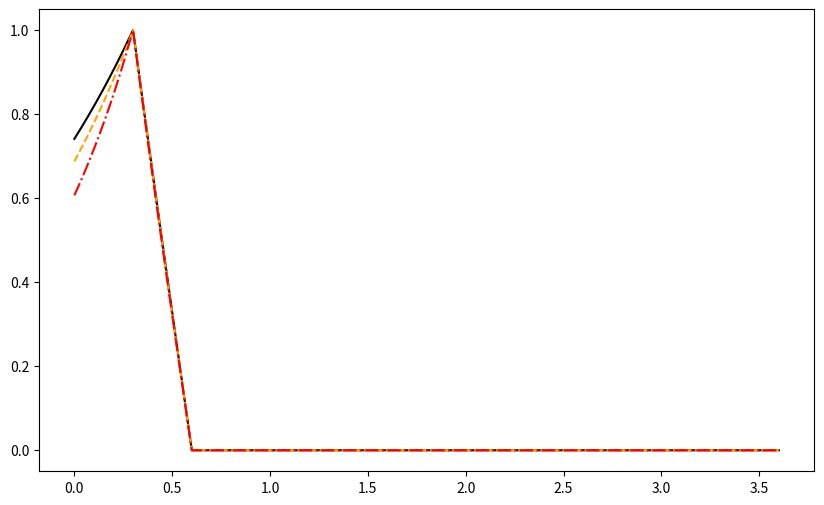

Reproduce this figure in Python. (Note: this script raises an exception after producing the figure.)
# Estudio dual en el tiempo y en la frecuencia para los 3 citcuitos RC. Las gráficas se guardan para cada filtro y el dominio correspondiente.
import os
import numpy as np
from numpy.linalg import inv
from fractions import Fraction
import matplotlib
matplotlib.use("Agg")  
import matplotlib.pyplot as plt

# PARAMETROS GENERALES
tc_values = [1,4/5, 3/5, 2/5]          # tiempos de covarianza a comparar
N = 11                                # numero de muestras
deltaT = 0.3                          # separacion uniforme entre muestras
TI = np.array([deltaT * i for i in range(1, N + 1)])   # iniciando en 0.3

colors = ['black', 'orange', 'red']
line_styles = ['-', '--', '-.','---']

DPI = 400                           
FIGSIZE_T = (10, 6)
FIGSIZE_F = (13, 6)

# Eje de tiempo para graficar B_k(t)
t0 = np.linspace(0, TI[-1] + deltaT, 1500)

# Eje de frecuencia para graficar B_k(jw)
f0 = np.linspace(-10, 10, 4000)
w0 = 2 * np.pi * f0

# Carpeta raiz de resultados
BASE_DIR = os.path.join(os.path.expanduser("~"), "Downloads", "Resultados_RC_Retardo_grupo")

# ----------------------------------------------------------------------------------
# DEFINICION DE LAS 3 CONFIGURACIONES: covarianza, espectro y nombres de carpeta
# ----------------------------------------------------------------------------------
def R_sal(tau, alpha, etapas):
    """Funcion de covarianza normalizada segun el numero de etapas."""
    a_tau = np.abs(tau)
    if etapas == 1:
        # (4.15)
        return np.exp(-alpha * a_tau)
    elif etapas == 2:
        # (4.19)
        return (1 + alpha * a_tau) * np.exp(-alpha * a_tau)
    elif etapas == 3:
        # (4.23)
        return (1 + alpha * a_tau + (alpha ** 2 * tau ** 2) / 3) * np.exp(-alpha * a_tau)
    else:
        raise ValueError("etapas debe ser 1, 2 o 3")


def S_sal(w, alpha, etapas):
    """Densidad espectral de potencia segun el numero de etapas."""
    if etapas == 1:
        # (4.17)
        return (2 * alpha) / (w ** 2 + alpha ** 2)
    elif etapas == 2:
        # (4.20)
        return (4 * alpha ** 3) / (w ** 2 + alpha ** 2) ** 2
    elif etapas == 3:
        # (4.24) corregida: 16 en lugar de 4
        return (16 * alpha ** 5) / (w ** 2 + alpha ** 2) ** 3
    else:
        raise ValueError("etapas debe ser 1, 2 o 3")


CONFIGS = [
    {"etapas": 1, "carpeta": "RC_una_etapa",   "titulo": "Circuito RC de una etapa"},
    {"etapas": 2, "carpeta": "RC_dos_etapas",  "titulo": "Circuito RC de dos etapas"},
    {"etapas": 3, "carpeta": "RC_tres_etapas", "titulo": "Circuito RC de tres etapas"},
]

print("INICIO")
print("Tiempos de muestreo:", TI)

# PROCESO PRINCIPAL
for cfg in CONFIGS:
    etapas = cfg["etapas"]
    carpeta_filtro = os.path.join(BASE_DIR, cfg["carpeta"])
    carpeta_tiempo = os.path.join(carpeta_filtro, "tiempo")
    carpeta_frecuencia = os.path.join(carpeta_filtro, "frecuencia")
    os.makedirs(carpeta_tiempo, exist_ok=True)
    os.makedirs(carpeta_frecuencia, exist_ok=True)

    print(f"\n=== {cfg['titulo']} ===")

    # defininicion de alfa con base al tiempo de covarainz y la etapas del analisis
    def alpha_desde_tc(tc, etapas):
        if etapas == 1:
            return 1 / tc
        elif etapas == 2:
            return 2 / tc
        elif etapas == 3:
            return 8 / (3 * tc)
        else:
            raise ValueError("etapas debe ser 1, 2 o 3")

    datos_tc = []
    for tc in tc_values:
        alpha = alpha_desde_tc(tc, etapas)

        # Matriz de covarianza (a partir de la R_sal correspondiente)
        kx = np.zeros((N, N))
        for i in range(N):
            for k in range(N):
                kx[i, k] = R_sal(TI[i] - TI[k], alpha, etapas)
        a = inv(kx)

        sx = S_sal(w0, alpha, etapas)  # espectro evaluado en w0 

        print(f"tc={tc}  alpha={alpha:.4f}")
        print("Matriz de covarianza:")
        print(kx)
        print("Matriz inversa:")
        print(a)

        datos_tc.append({"tc": tc, "alpha": alpha, "a": a, "sx": sx})

    tc_fraccion = [str(Fraction(tc).limit_denominator()) for tc in tc_values]

    # ------------------------------------------------------------------------------
    # Una figura por cada funcion basica B_k, tanto en tiempo como en frecuencia
    # ------------------------------------------------------------------------------
    for j in range(N):
        # ---------------------- DOMINIO DEL TIEMPO ----------------------
        fig_t, ax_t = plt.subplots(figsize=FIGSIZE_T)
        for idx, d in enumerate(datos_tc):
            alpha, a = d["alpha"], d["a"]
            Bt = np.zeros_like(t0)
            for i in range(N):
                Bt += R_sal(t0 - TI[i], alpha, etapas) * a[i, j]
            alpha_fraccion = str(Fraction(alpha).limit_denominator())
            ax_t.plot(t0, Bt, color=colors[idx], linestyle=line_styles[idx],
                      linewidth=1.5, label=f'tc={tc_fraccion[idx]}   α={alpha_fraccion}')

        ax_t.set_title(f"Función básica B_{j + 1}(t) - {cfg['titulo']}")
        ax_t.set_xlabel("t [s]")
        ax_t.set_ylabel(f"B_{j + 1}(t)")
        ax_t.grid(True, alpha=0.3)
        ax_t.legend(loc='best')
        fig_t.tight_layout()
        ruta_t = os.path.join(carpeta_tiempo, f"B_{j + 1}_tiempo.png")
        fig_t.savefig(ruta_t, dpi=DPI)
        plt.close(fig_t)

        # ---------------------- DOMINIO DE LA FRECUENCIA ----------------------
        fig_f, (ax1, ax2) = plt.subplots(1, 2, figsize=FIGSIZE_F)
        for idx, d in enumerate(datos_tc):
            alpha, a, sx = d["alpha"], d["a"], d["sx"]
            Bj = sx * sum(a[i, j] * np.exp(-1j * w0 * TI[i]) for i in range(N))
            alpha_fraccion = str(Fraction(alpha).limit_denominator())

            ax1.plot(w0, np.abs(Bj), color=colors[idx], linestyle=line_styles[idx],
                     linewidth=1.5, label=f'tc={tc_fraccion[idx]}   α={alpha_fraccion}')
            ax2.plot(w0, np.unwrap(np.angle(Bj)), color=colors[idx], linestyle=line_styles[idx],
                     linewidth=1.5, label=f'tc={tc_fraccion[idx]}')

        ax1.set_title("Magnitud")
        ax1.set_xlabel("w [rad/s]")
        ax1.set_ylabel(f"|B_{j + 1}(jw)|")
        ax1.grid(True, alpha=0.3)
        ax1.legend(loc='best')

        ax2.set_title("Fase")
        ax2.set_xlabel("w [rad/s]")
        ax2.set_ylabel("fase [rad]")
        ax2.grid(True, alpha=0.3)
        ax2.legend(loc='best')

        fig_f.suptitle(f"Función básica B_{j + 1}(jw) - {cfg['titulo']}")
        fig_f.tight_layout()
        ruta_f = os.path.join(carpeta_frecuencia, f"B_{j + 1}_frecuencia.png")
        fig_f.savefig(ruta_f, dpi=DPI)
        plt.close(fig_f)

    print(f"Guardado en: {carpeta_filtro}")

print("\ngraficas guardadas en", BASE_DIR)
